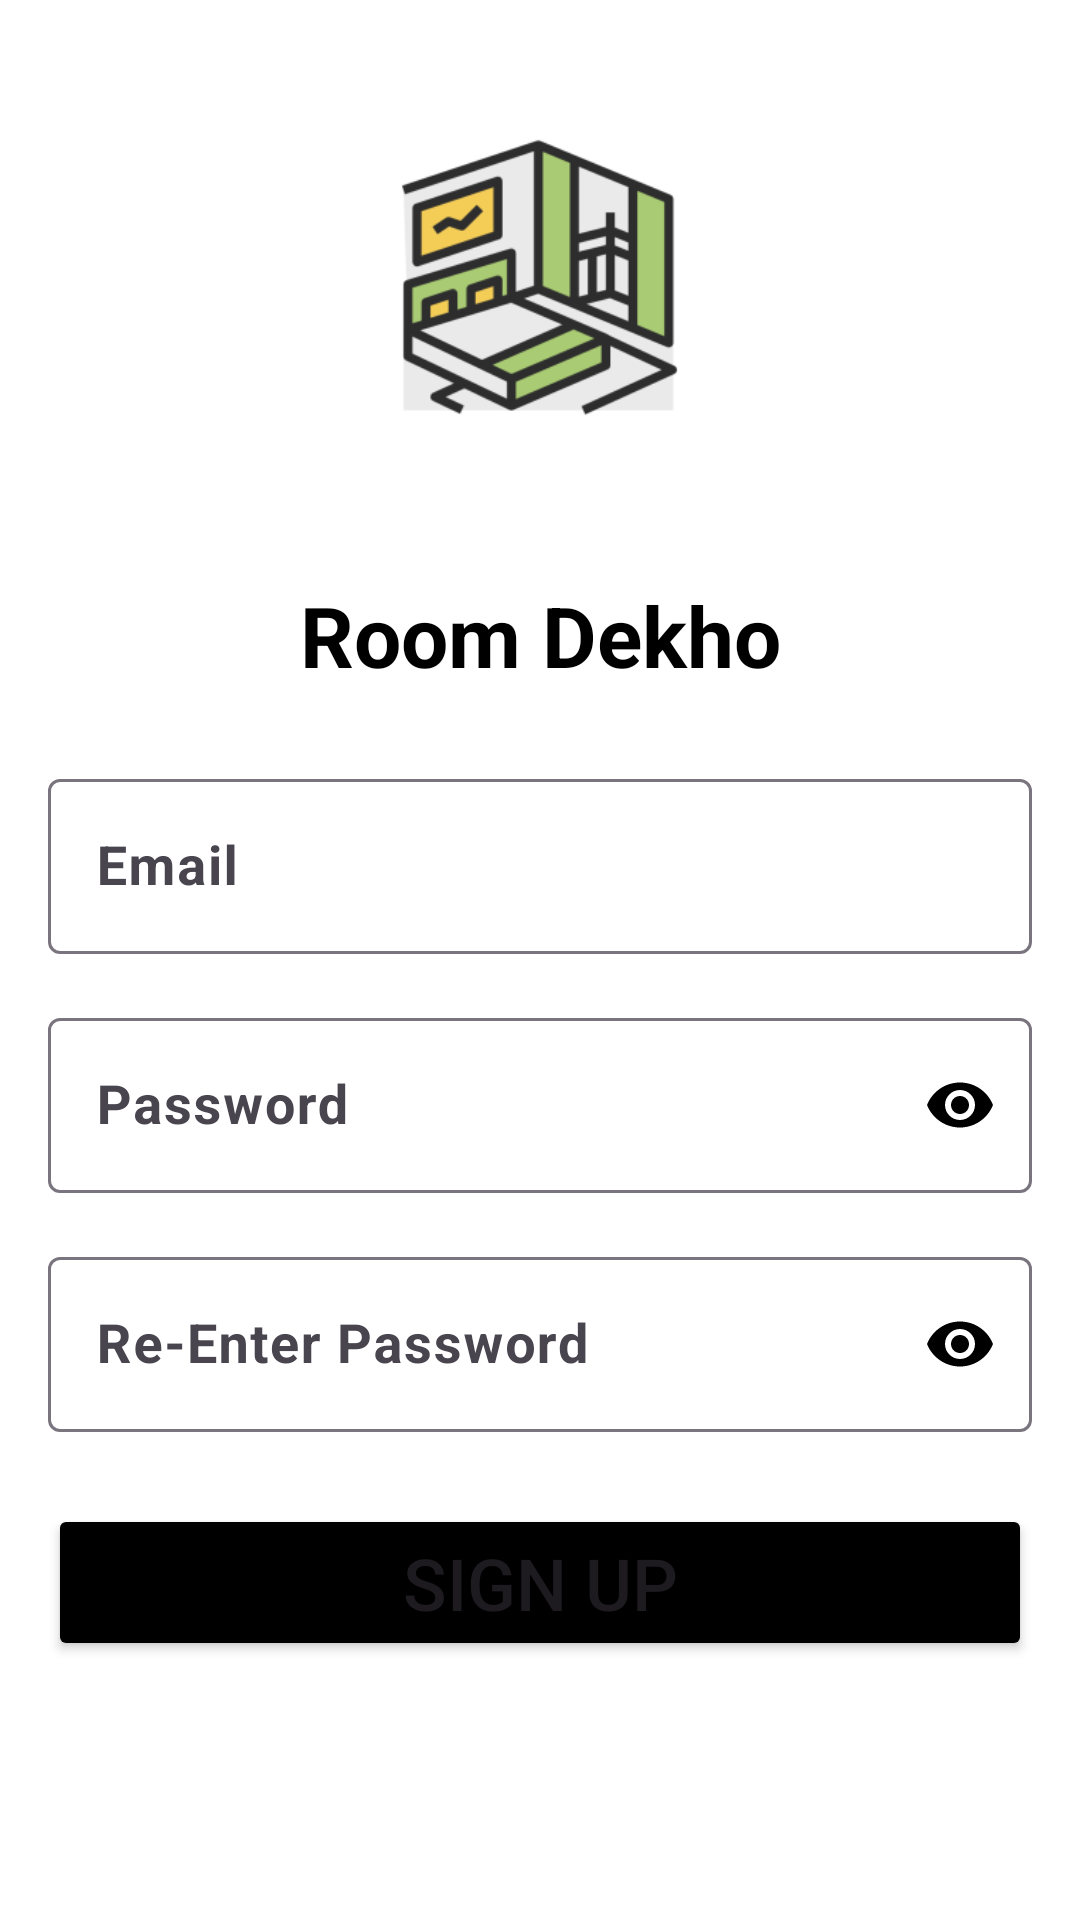

Write the Android layout XML for this screen, with the resource values it uses.
<!-- AndroidManifest.xml: application theme Theme.RoomDekho -->
<!-- res/layout/activity_sign_up_page.xml -->
<?xml version="1.0" encoding="utf-8"?>
<LinearLayout xmlns:android="http://schemas.android.com/apk/res/android"
    xmlns:tools="http://schemas.android.com/tools"
    android:layout_width="match_parent"
    android:layout_height="match_parent"
    xmlns:app="http://schemas.android.com/apk/res-auto"
    android:orientation="vertical"
    android:background="@color/white"
    android:padding="16dp"
    tools:context=".authentication.SignUpPage">

    <ImageView
        android:id="@+id/logoImageView"
        android:layout_width="189dp"
        android:layout_height="153dp"
        android:layout_gravity="center"
        android:layout_marginBottom="24dp"
        android:src="@mipmap/ic_launcher_foreground"
        tools:ignore="ContentDescription" />
    <TextView
        android:layout_width="match_parent"
        android:layout_height="wrap_content"
        android:textSize="28sp"
        android:textStyle="bold"
        android:textColor="@color/black"
        android:text="Room Dekho"
        android:gravity="center_horizontal"/>

    <com.google.android.material.textfield.TextInputLayout
        android:id="@+id/emailInputLayout"
        android:layout_width="match_parent"
        android:layout_height="wrap_content"
        android:layout_marginTop="24dp">

        <com.google.android.material.textfield.TextInputEditText
            android:id="@+id/emailEditText"
            android:layout_width="match_parent"
            android:layout_height="wrap_content"
            android:hint="Email"
            android:textColor="@color/black"
            android:textStyle="bold"
            android:textSize="18sp"
            android:inputType="textEmailAddress"
            android:drawablePadding="8dp"
            tools:ignore="HardcodedText" />

    </com.google.android.material.textfield.TextInputLayout>

    <com.google.android.material.textfield.TextInputLayout
        android:id="@+id/passwordInputLayout"
        android:layout_width="match_parent"
        android:layout_height="wrap_content"
        app:passwordToggleEnabled="true"
        app:passwordToggleTint="@color/black"
        android:layout_marginTop="16dp">

        <com.google.android.material.textfield.TextInputEditText
            android:id="@+id/passwordEditText"
            android:layout_width="match_parent"
            android:layout_height="wrap_content"
            android:hint="Password"
            android:textColor="@color/black"
            android:textStyle="bold"
            android:textSize="18sp"
            android:maxLength="8"
            android:inputType="textPassword"
            android:drawablePadding="8dp"
            tools:ignore="HardcodedText" />

    </com.google.android.material.textfield.TextInputLayout>
    <com.google.android.material.textfield.TextInputLayout
        android:id="@+id/password2InputLayout"
        android:layout_width="match_parent"
        android:layout_height="wrap_content"
        app:passwordToggleEnabled="true"
        app:passwordToggleTint="@color/black"
        android:layout_marginTop="16dp">

        <com.google.android.material.textfield.TextInputEditText
            android:id="@+id/password2EditText"
            android:layout_width="match_parent"
            android:layout_height="wrap_content"
            android:hint="Re-Enter Password"
            android:textColor="@color/black"
            android:textStyle="bold"
            android:textSize="18sp"
            android:maxLength="8"
            android:inputType="textPassword"
            android:drawablePadding="8dp"
            tools:ignore="HardcodedText" />

    </com.google.android.material.textfield.TextInputLayout>

    <Button
        android:id="@+id/signUpButton"
        android:layout_width="match_parent"
        android:layout_height="wrap_content"
        android:layout_marginTop="24dp"
        android:text="Sign Up"
        android:textSize="24sp"
        android:backgroundTint="@color/black"
        tools:ignore="HardcodedText" />

</LinearLayout>
<!-- resources referenced by this layout -->
<resources>
  <color name="black">#FF000000</color>
  <color name="white">#FFFFFFFF</color>
  <!-- mipmap ic_launcher_foreground: png bitmap (mipmap-hdpi, 6173 bytes) -->
  <style name="Theme.RoomDekho" parent="Base.Theme.RoomDekho">
          <item name="colorPrimary">@color/primaryColor</item>
          <item name="colorSecondary">@color/secondaryColor</item>
          <item name="colorTertiary">@color/tertiaryColor</item>
          <item name="hintTextColor">@color/colorAccent</item>
          <item name="cursorColor">@color/white</item>
      </style>
  <style name="Base.Theme.RoomDekho" parent="Theme.Material3.DayNight.NoActionBar">
          
          
  
      </style>
  <color name="primaryColor">#3E2723</color>
  <color name="secondaryColor">#5D4037</color>
  <color name="tertiaryColor">#533A32</color>
  <color name="colorAccent">#8D6E63</color>
</resources>
